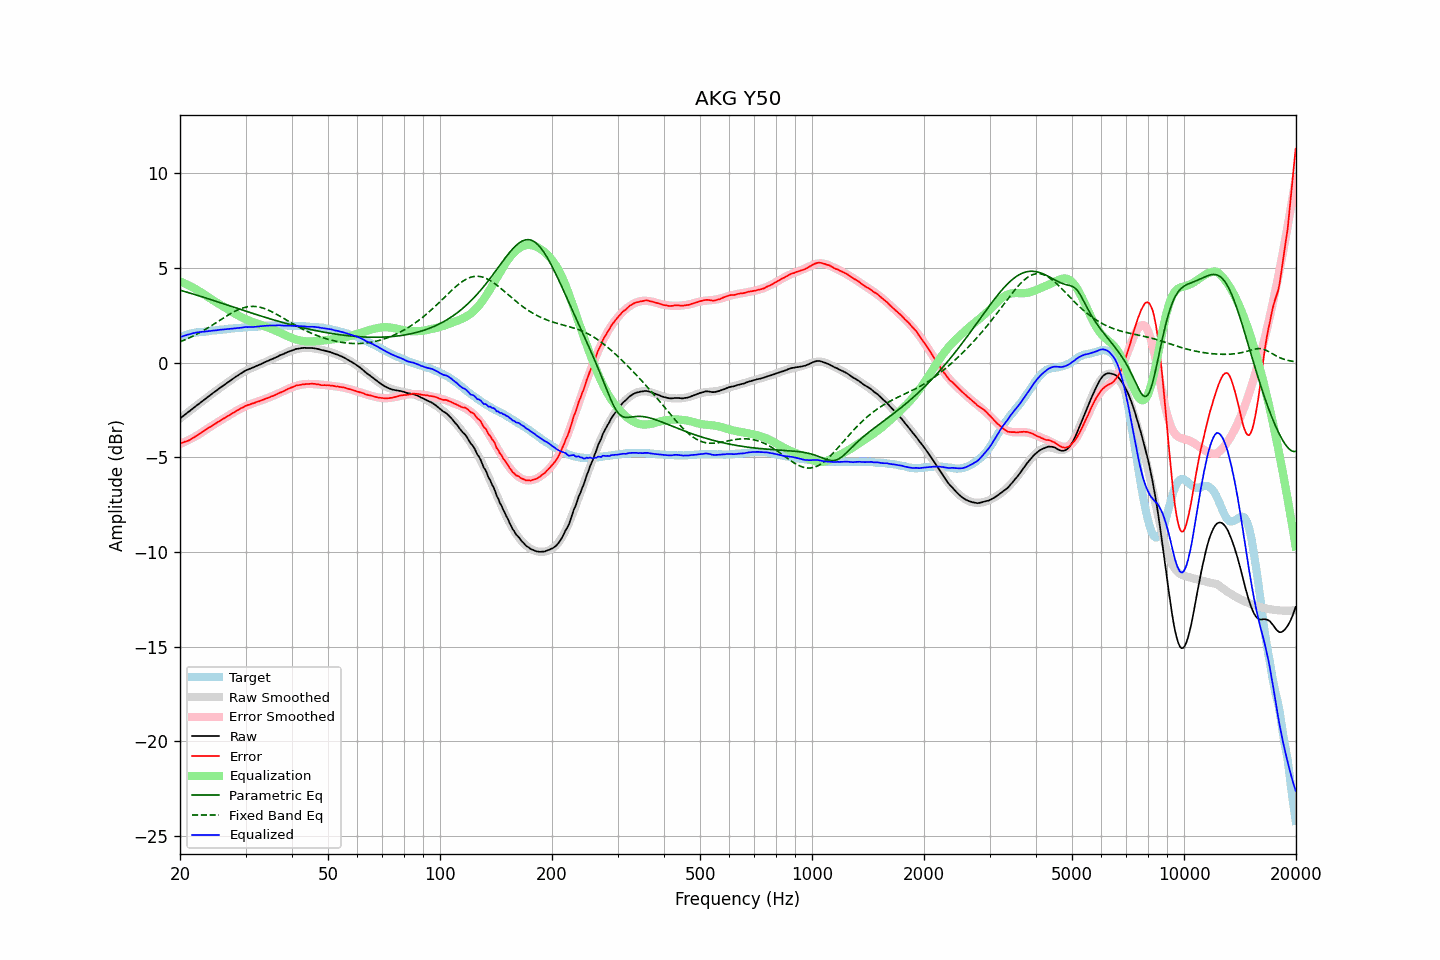

The file beside this chart, header and first rows:
frequency, raw, error, smoothed, error_smoothed, equalization, parametric_eq, fixed_band_eq, equalized_raw, equalized_smoothed, target
20.00, -2.95, -4.27, -2.95, -4.29, 4.29, 3.83, 1.10, 1.35, 1.35, 1.32
20.20, -2.88, -4.24, -2.88, -4.26, 4.26, 3.81, 1.14, 1.38, 1.38, 1.36
20.40, -2.82, -4.22, -2.81, -4.22, 4.22, 3.78, 1.17, 1.40, 1.41, 1.40
20.61, -2.75, -4.18, -2.75, -4.18, 4.18, 3.76, 1.21, 1.43, 1.43, 1.43
20.81, -2.69, -4.16, -2.68, -4.14, 4.14, 3.73, 1.24, 1.46, 1.46, 1.47
21.02, -2.62, -4.13, -2.62, -4.10, 4.10, 3.71, 1.28, 1.49, 1.49, 1.51
21.23, -2.56, -4.09, -2.55, -4.06, 4.06, 3.68, 1.32, 1.50, 1.51, 1.53
21.44, -2.49, -4.03, -2.49, -4.02, 4.02, 3.66, 1.36, 1.53, 1.53, 1.55
21.66, -2.42, -3.98, -2.42, -3.97, 3.97, 3.63, 1.40, 1.55, 1.55, 1.57
21.87, -2.36, -3.93, -2.35, -3.93, 3.93, 3.61, 1.44, 1.57, 1.57, 1.58
22.09, -2.29, -3.88, -2.29, -3.88, 3.88, 3.58, 1.49, 1.59, 1.59, 1.60
22.31, -2.23, -3.83, -2.22, -3.83, 3.83, 3.55, 1.53, 1.60, 1.60, 1.61
22.54, -2.16, -3.77, -2.16, -3.77, 3.77, 3.53, 1.58, 1.62, 1.62, 1.62
22.76, -2.10, -3.72, -2.09, -3.72, 3.72, 3.50, 1.62, 1.62, 1.63, 1.62
22.99, -2.03, -3.65, -2.03, -3.66, 3.66, 3.47, 1.67, 1.64, 1.63, 1.62
23.22, -1.97, -3.60, -1.96, -3.61, 3.61, 3.45, 1.72, 1.64, 1.64, 1.63
23.45, -1.90, -3.54, -1.90, -3.55, 3.55, 3.42, 1.77, 1.65, 1.65, 1.64
23.69, -1.84, -3.49, -1.83, -3.49, 3.49, 3.39, 1.82, 1.66, 1.66, 1.65
23.92, -1.77, -3.43, -1.77, -3.44, 3.44, 3.36, 1.87, 1.67, 1.67, 1.66
24.16, -1.71, -3.39, -1.70, -3.38, 3.38, 3.34, 1.93, 1.68, 1.68, 1.68
24.40, -1.64, -3.33, -1.64, -3.33, 3.33, 3.31, 1.98, 1.69, 1.69, 1.70
24.65, -1.58, -3.28, -1.58, -3.27, 3.27, 3.28, 2.03, 1.70, 1.70, 1.70
24.89, -1.52, -3.22, -1.51, -3.22, 3.22, 3.25, 2.09, 1.71, 1.71, 1.71
25.14, -1.46, -3.17, -1.45, -3.17, 3.17, 3.23, 2.14, 1.71, 1.72, 1.72
25.39, -1.39, -3.11, -1.39, -3.12, 3.12, 3.20, 2.20, 1.73, 1.73, 1.73
25.65, -1.33, -3.07, -1.33, -3.07, 3.07, 3.17, 2.25, 1.74, 1.74, 1.74
25.91, -1.27, -3.01, -1.27, -3.01, 3.01, 3.14, 2.31, 1.75, 1.75, 1.74
26.16, -1.21, -2.96, -1.21, -2.96, 2.96, 3.11, 2.36, 1.76, 1.76, 1.75
26.43, -1.15, -2.91, -1.14, -2.91, 2.91, 3.09, 2.42, 1.76, 1.77, 1.76
26.69, -1.09, -2.86, -1.08, -2.86, 2.86, 3.06, 2.47, 1.77, 1.77, 1.77
26.96, -1.03, -2.81, -1.02, -2.81, 2.81, 3.03, 2.52, 1.78, 1.78, 1.79
27.23, -0.97, -2.76, -0.96, -2.75, 2.75, 3.00, 2.57, 1.79, 1.79, 1.80
27.50, -0.91, -2.71, -0.90, -2.70, 2.70, 2.97, 2.62, 1.80, 1.80, 1.81
27.77, -0.85, -2.65, -0.84, -2.65, 2.65, 2.94, 2.67, 1.81, 1.81, 1.80
28.05, -0.79, -2.61, -0.78, -2.60, 2.60, 2.92, 2.71, 1.81, 1.82, 1.82
28.33, -0.73, -2.55, -0.73, -2.55, 2.55, 2.89, 2.75, 1.83, 1.82, 1.82
28.62, -0.68, -2.51, -0.67, -2.50, 2.50, 2.86, 2.79, 1.83, 1.83, 1.83
28.90, -0.62, -2.45, -0.62, -2.46, 2.46, 2.83, 2.83, 1.84, 1.84, 1.84
29.19, -0.57, -2.40, -0.57, -2.41, 2.41, 2.80, 2.86, 1.85, 1.85, 1.84
29.48, -0.51, -2.37, -0.52, -2.37, 2.37, 2.78, 2.89, 1.86, 1.85, 1.86
29.78, -0.46, -2.32, -0.47, -2.33, 2.33, 2.75, 2.91, 1.87, 1.86, 1.86
30.08, -0.41, -2.28, -0.43, -2.29, 2.29, 2.72, 2.93, 1.88, 1.87, 1.87
30.38, -0.38, -2.24, -0.38, -2.25, 2.25, 2.69, 2.95, 1.88, 1.87, 1.87
30.68, -0.34, -2.22, -0.34, -2.22, 2.22, 2.66, 2.96, 1.88, 1.88, 1.89
30.99, -0.31, -2.19, -0.30, -2.19, 2.19, 2.64, 2.97, 1.88, 1.89, 1.88
31.30, -0.27, -2.16, -0.26, -2.16, 2.16, 2.61, 2.97, 1.89, 1.89, 1.89
31.61, -0.24, -2.13, -0.23, -2.13, 2.13, 2.58, 2.97, 1.89, 1.90, 1.90
31.93, -0.20, -2.10, -0.19, -2.10, 2.10, 2.55, 2.97, 1.90, 1.91, 1.91
32.24, -0.16, -2.06, -0.15, -2.07, 2.07, 2.53, 2.96, 1.91, 1.91, 1.90
32.57, -0.13, -2.05, -0.12, -2.04, 2.04, 2.50, 2.94, 1.91, 1.92, 1.92
32.89, -0.09, -2.01, -0.08, -2.01, 2.01, 2.47, 2.92, 1.92, 1.93, 1.93
33.22, -0.05, -1.98, -0.05, -1.98, 1.98, 2.45, 2.90, 1.93, 1.93, 1.93
33.55, -0.01, -1.95, -0.01, -1.95, 1.95, 2.42, 2.88, 1.94, 1.94, 1.94
33.89, 0.03, -1.91, 0.03, -1.92, 1.92, 2.40, 2.85, 1.95, 1.95, 1.95
34.23, 0.07, -1.88, 0.07, -1.88, 1.88, 2.37, 2.81, 1.96, 1.95, 1.95
34.57, 0.10, -1.86, 0.11, -1.85, 1.85, 2.34, 2.78, 1.95, 1.96, 1.96
34.92, 0.14, -1.81, 0.14, -1.82, 1.82, 2.32, 2.74, 1.96, 1.96, 1.96
35.27, 0.18, -1.78, 0.18, -1.78, 1.78, 2.29, 2.70, 1.97, 1.96, 1.96
35.62, 0.21, -1.76, 0.22, -1.75, 1.75, 2.27, 2.65, 1.96, 1.97, 1.97
35.97, 0.25, -1.71, 0.26, -1.71, 1.71, 2.24, 2.61, 1.96, 1.97, 1.97
... 635 more rows
